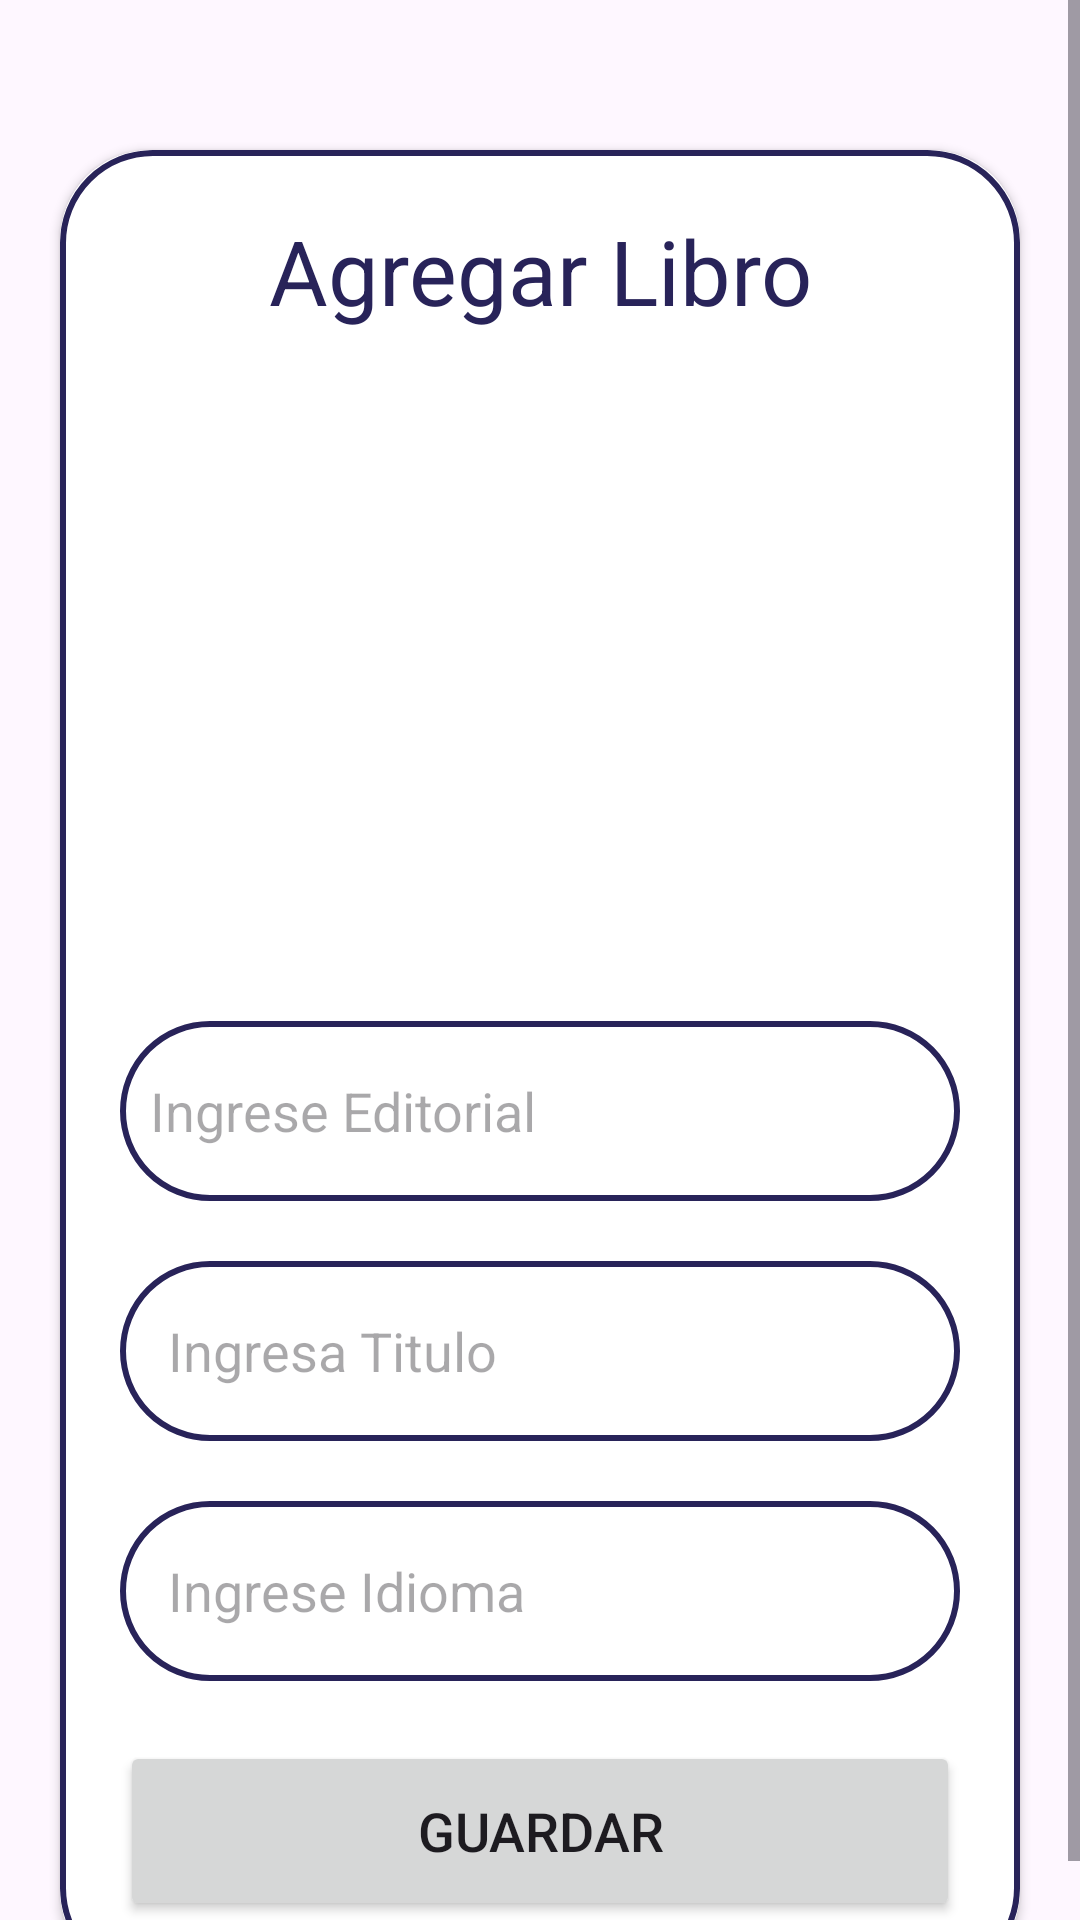

Write the Android layout XML for this screen, with the resource values it uses.
<!-- AndroidManifest.xml: application theme Theme.XYZ_Gestion -->
<!-- res/layout/activity_agregar.xml -->
<?xml version="1.0" encoding="utf-8"?>
<ScrollView xmlns:android="http://schemas.android.com/apk/res/android"
    xmlns:app="http://schemas.android.com/apk/res-auto"
    xmlns:tools="http://schemas.android.com/tools"
    android:layout_width="match_parent"
    android:layout_height="match_parent"
    tools:context=".Agregar"
    android:orientation="vertical">
    <androidx.cardview.widget.CardView
        android:layout_width="match_parent"
        android:layout_height="wrap_content"
        android:layout_marginTop="50dp"
        android:layout_marginEnd="20dp"
        android:layout_marginStart="20dp"
        app:cardCornerRadius="30dp">
        <LinearLayout
            android:layout_width="match_parent"
            android:layout_height="wrap_content"
            android:orientation="vertical"
            android:layout_gravity="center_vertical"
            android:padding="20dp"
            android:background="@drawable/design_borde">
            <TextView
                android:layout_width="match_parent"
                android:layout_height="wrap_content"
                android:text="Agregar Libro"
                android:textSize="30sp"
                android:textAlignment="center"
                android:textColor="@color/banner"/>
            <ImageView
                android:layout_width="match_parent"
                android:layout_height="200dp"
                android:src="@drawable/img"
                android:id="@+id/uploading"
                android:layout_marginTop="10dp"
                android:scaleType="fitXY"/>
            <EditText
                android:layout_width="match_parent"
                android:layout_height="60dp"
                android:id="@+id/agregar_edito"
                android:background="@drawable/design_borde"
                android:layout_marginTop="20dp"
                android:padding="10dp"
                android:hint="Ingrese Editorial"
                android:gravity="start|center_vertical"
                android:textColor="@color/banner"/>
            <EditText
                android:layout_width="match_parent"
                android:layout_height="60dp"
                android:id="@+id/agregar_titu"
                android:background="@drawable/design_borde"
                android:layout_marginTop="20dp"
                android:padding="16dp"
                android:hint="Ingresa Titulo"
                android:gravity="start|center_vertical"
                android:textColor="@color/banner"/>
            <EditText
                android:layout_width="match_parent"
                android:layout_height="60dp"
                android:id="@+id/agregar_idio"
                android:background="@drawable/design_borde"
                android:layout_marginTop="20dp"
                android:padding="16dp"
                android:hint="Ingrese Idioma"
                android:gravity="start|center_vertical"
                android:textColor="@color/banner"/>
            <Button
                android:layout_width="match_parent"
                android:layout_height="60dp"
                android:text="Guardar"
                android:id="@+id/savebutton"
                android:textSize="18sp"
                android:layout_marginTop="20dp"
                app:cornerRadius = "20dp"/>
        </LinearLayout>
    </androidx.cardview.widget.CardView>
</ScrollView>
<!-- resources referenced by this layout -->
<resources>
  <color name="banner">#282359</color>
  <!-- drawable design_borde (drawable) -->
  <?xml version="1.0" encoding="utf-8"?>
  <shape xmlns:android="http://schemas.android.com/apk/res/android"
      android:shape="rectangle">
      <stroke
          android:width="2dp"
          android:color="@color/banner" />
      <corners
          android:radius="30dp"/>
  
  </shape>
  <style name="Theme.XYZ_Gestion" parent="Base.Theme.XYZ_Gestion" />
  <style name="Base.Theme.XYZ_Gestion" parent="Theme.Material3.DayNight.NoActionBar">
          
          
          <item name="colorPrimary">@color/verdean</item>
          <item name="colorPrimaryVariant">@color/verdean</item>
          <item name="colorOnPrimary">@color/banner</item>
          
          <item name="colorSecondary">@color/xyz</item>
          <item name="colorSecondaryVariant">@color/clubantar</item>
          <item name="colorOnSecondary">@color/black</item>
          
          <item name="android:statusBarColor">?attr/colorPrimaryVariant</item>
      </style>
  <color name="verdean">#48752c</color>
  <color name="xyz">#7866ae</color>
  <color name="clubantar">#3e878d</color>
  <color name="black">#FF000000</color>
</resources>
